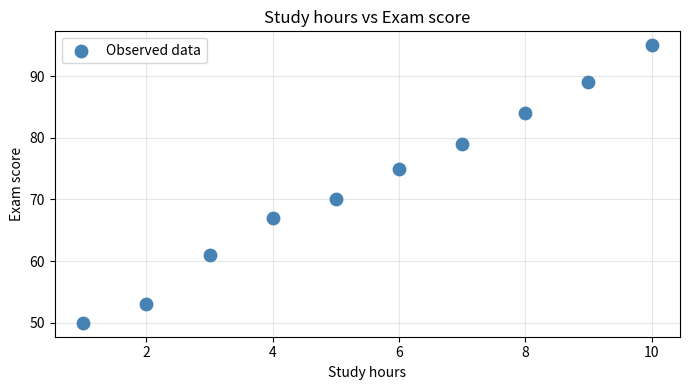
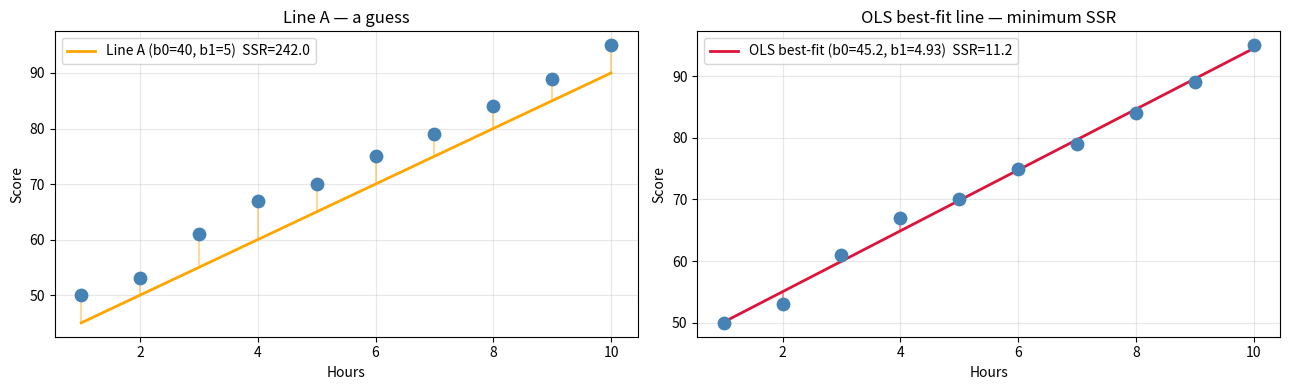
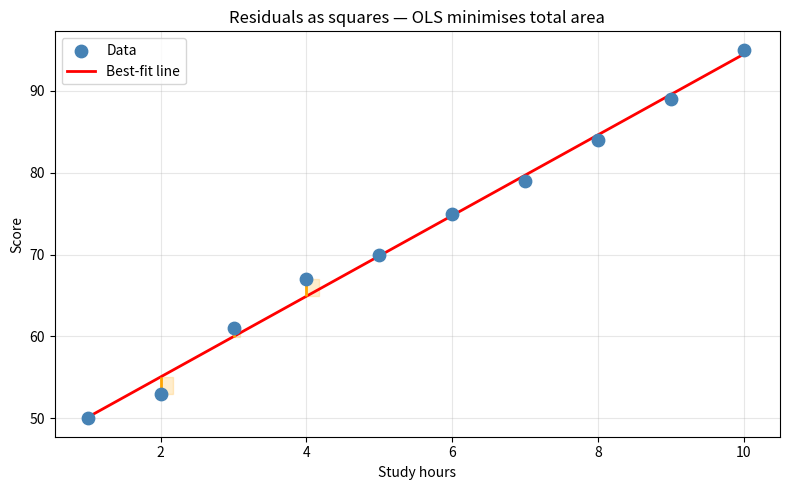

Python code for these plots, in order:
import numpy as np
import matplotlib.pyplot as plt

# Toy dataset: study hours vs exam score
np.random.seed(42)
hours  = np.array([1, 2, 3, 4, 5, 6, 7, 8, 9, 10], dtype=float)
scores = np.array([50, 53, 61, 67, 70, 75, 79, 84, 89, 95], dtype=float)

plt.figure(figsize=(7, 4))
plt.scatter(hours, scores, color='steelblue', s=80, zorder=3, label='Observed data')
plt.xlabel('Study hours'); plt.ylabel('Exam score')
plt.title('Study hours vs Exam score')
plt.legend(); plt.grid(alpha=0.3); plt.tight_layout(); plt.show()
print("Each dot = one student.")
print("The trend is clear: more hours → higher score.")


# Manually try two different lines and see which fits better
def plot_line(hours, scores, b0, b1, label, color):
    y_pred = b0 + b1 * hours
    residuals = scores - y_pred
    ssr = np.sum(residuals ** 2)
    plt.scatter(hours, scores, color='steelblue', s=80, zorder=3)
    plt.plot(hours, y_pred, color=color, linewidth=2, label=f'{label}  SSR={ssr:.1f}')
    for xi, yi, yp in zip(hours, scores, y_pred):
        plt.vlines(xi, min(yi, yp), max(yi, yp), color=color, alpha=0.4, linewidth=1.5)

fig, axes = plt.subplots(1, 2, figsize=(13, 4))

plt.sca(axes[0])
plot_line(hours, scores, b0=40, b1=5.0, label='Line A (b0=40, b1=5)', color='orange')
plt.xlabel('Hours'); plt.ylabel('Score'); plt.legend(); plt.grid(alpha=0.3)
plt.title('Line A — a guess')

plt.sca(axes[1])
# Compute the true OLS line manually
x_mean, y_mean = hours.mean(), scores.mean()
b1_ols = np.sum((hours - x_mean) * (scores - y_mean)) / np.sum((hours - x_mean) ** 2)
b0_ols = y_mean - b1_ols * x_mean
plot_line(hours, scores, b0=b0_ols, b1=b1_ols, label=f'OLS best-fit (b0={b0_ols:.1f}, b1={b1_ols:.2f})', color='crimson')
plt.xlabel('Hours'); plt.ylabel('Score'); plt.legend(); plt.grid(alpha=0.3)
plt.title('OLS best-fit line — minimum SSR')

plt.tight_layout(); plt.show()
print(f"OLS line: score = {b0_ols:.2f} + {b1_ols:.2f} * hours")


# Visualise residuals as squares
fig, ax = plt.subplots(figsize=(8, 5))
y_pred = b0_ols + b1_ols * hours
ax.scatter(hours, scores, color='steelblue', s=80, zorder=4, label='Data')
ax.plot(hours, y_pred, 'r-', linewidth=2, label='Best-fit line')

for xi, yi, yp in zip(hours, scores, y_pred):
    res = yi - yp
    # Draw square whose side = |residual|
    sq_x = [xi, xi + abs(res)*0.08, xi + abs(res)*0.08, xi, xi]
    sq_y = [yp, yp, yp + res, yp + res, yp]
    ax.fill(sq_x, sq_y, alpha=0.2, color='orange')
    ax.vlines(xi, min(yi, yp), max(yi, yp), color='orange', linewidth=2)

ax.set_xlabel('Study hours'); ax.set_ylabel('Score')
ax.set_title('Residuals as squares — OLS minimises total area')
ax.legend(); ax.grid(alpha=0.3); plt.tight_layout(); plt.show()

ssr = np.sum((scores - y_pred) ** 2)
print(f"Sum of Squared Residuals (SSR) = {ssr:.2f}")
print(f"No other straight line produces a smaller SSR.")
